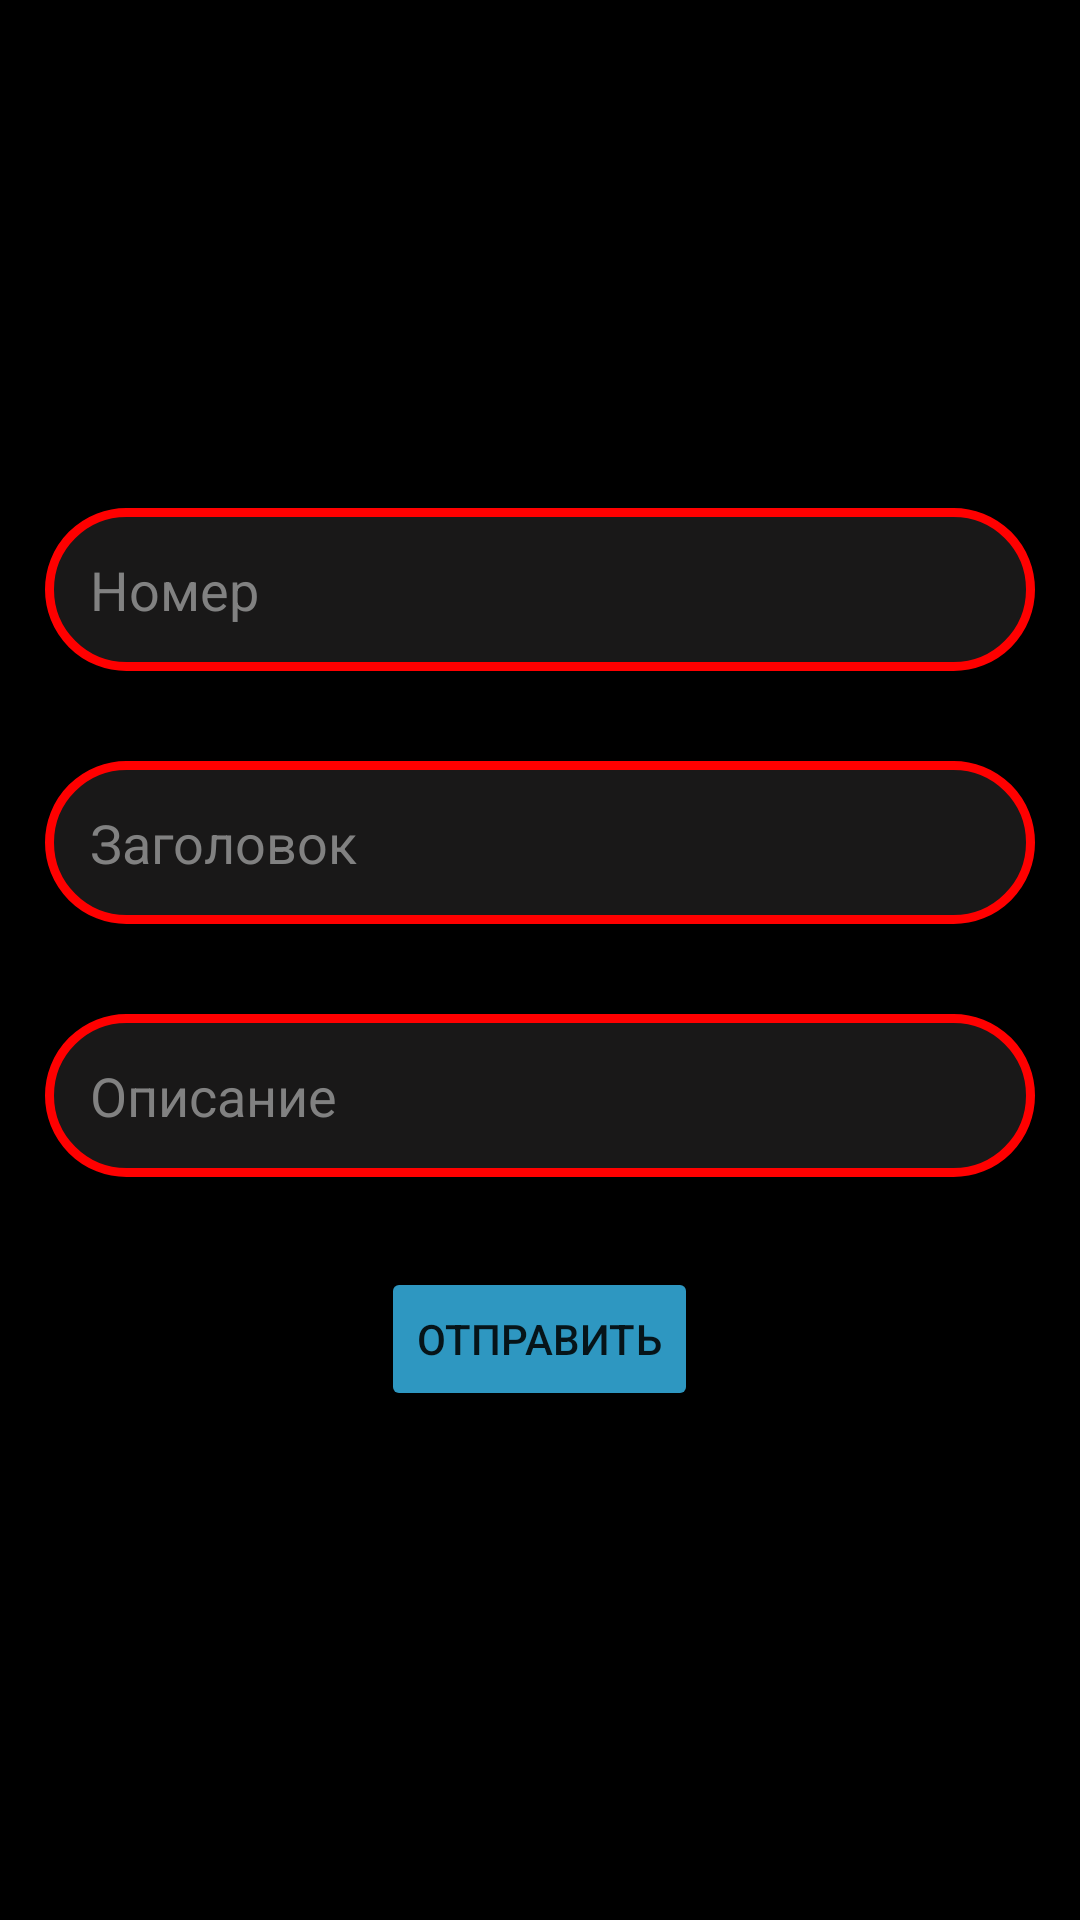

Produce the Android XML layout that renders to this screen, including the resource entries it uses.
<!-- AndroidManifest.xml: application theme Theme.Home_6_Android_3_Version_2 -->
<!-- res/layout/fragment_post.xml -->
<?xml version="1.0" encoding="utf-8"?>
<LinearLayout xmlns:android="http://schemas.android.com/apk/res/android"
    xmlns:tools="http://schemas.android.com/tools"
    android:layout_width="match_parent"
    android:layout_height="match_parent"
    android:background="@color/black"
    android:gravity="center"
    android:orientation="vertical"
    tools:context=".ui.fragments.posts.PostFragment">

    <EditText
        android:id="@+id/et_post_number"
        android:layout_width="match_parent"
        android:layout_height="wrap_content"
        android:layout_margin="15dp"
        android:background="@drawable/et_custom"
        android:hint="Номер"
        android:inputType="number"
        android:padding="15dp"
        android:textColor="@color/white"
        android:textColorHint="#818181" />

    <EditText
        android:id="@+id/et_post_title"
        android:layout_width="match_parent"
        android:layout_height="wrap_content"
        android:layout_margin="15dp"
        android:background="@drawable/et_custom"
        android:hint="Заголовок"
        android:padding="15dp"
        android:textColor="@color/white"
        android:textColorHint="#818181" />

    <EditText
        android:id="@+id/et_post_description"
        android:layout_width="match_parent"
        android:layout_height="wrap_content"
        android:layout_margin="15dp"
        android:background="@drawable/et_custom"
        android:hint="Описание"
        android:padding="15dp"
        android:textColor="@color/white"
        android:textColorHint="#818181" />

    <Button
        android:id="@+id/btm_send_post"
        android:layout_width="wrap_content"
        android:layout_height="wrap_content"
        android:layout_margin="15dp"
        android:backgroundTint="#2E97C1"
        android:text="@string/Sent" />

</LinearLayout>
<!-- resources referenced by this layout -->
<resources>
  <!-- drawable et_custom (drawable) -->
  <?xml version="1.0" encoding="utf-8"?>
  <shape xmlns:android="http://schemas.android.com/apk/res/android">
  
      <stroke
          android:width="3dp"
          android:color="#FF0000"/>
      <corners
          android:radius="150dp" />
      <solid
          android:color="#191818"/>
  </shape>
  <string name="Sent">Отправить</string>
  <style name="Theme.Home_6_Android_3_Version_2" parent="Theme.MaterialComponents.DayNight.NoActionBar">
          
          <item name="colorPrimary">@color/purple_500</item>
          <item name="colorPrimaryVariant">@color/purple_700</item>
          <item name="colorOnPrimary">@color/white</item>
          
          <item name="colorSecondary">@color/teal_200</item>
          <item name="colorSecondaryVariant">@color/teal_700</item>
          <item name="colorOnSecondary">@color/black</item>
          
          <item name="android:statusBarColor">?attr/colorPrimaryVariant</item>
          
      </style>
  <!-- not gathered from this repository: default colours our renderer supplied (Android Studio template values) -->
  <color name="purple_500">#FF6200EE</color>
  <color name="purple_700">#FF3700B3</color>
  <color name="teal_200">#FF03DAC5</color>
  <color name="teal_700">#FF018786</color>
  <color name="black">#FF000000</color>
  <color name="white">#FFFFFFFF</color>
</resources>
